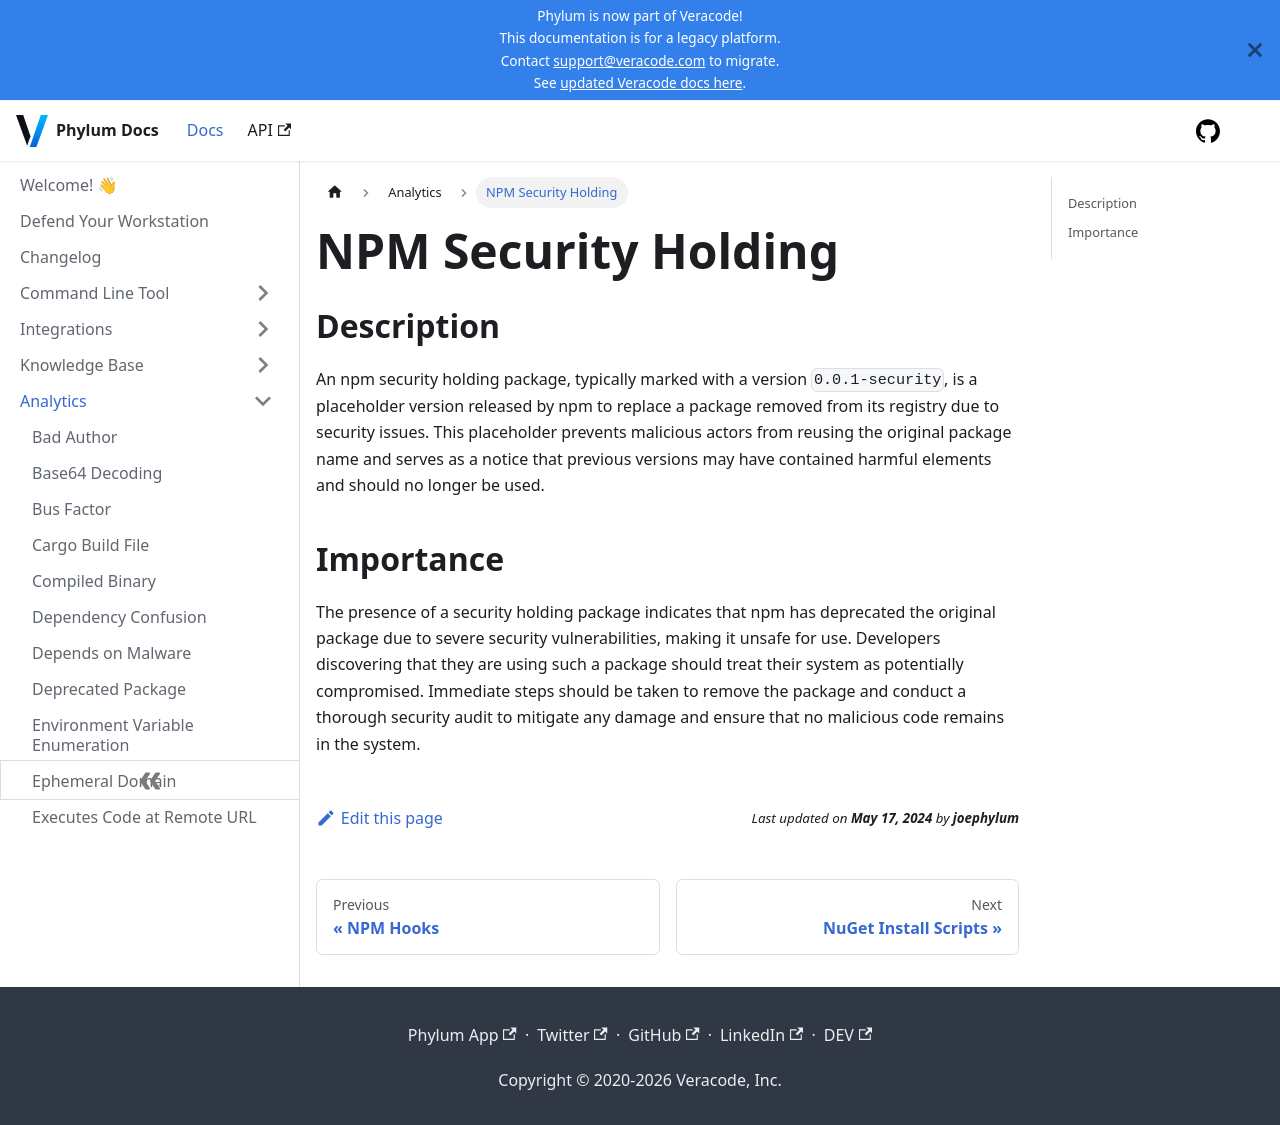

repository: phylum-dev/documentation · page: analytics/npm_security_holding.html · generator: docusaurus

# NPM Security Holding

## Description

An npm security holding package, typically marked with a version `0.0.1-security`, is a placeholder version released by npm to replace a package removed from its registry due to security issues. This placeholder prevents malicious actors from reusing the original package name and serves as a notice that previous versions may have contained harmful elements and should no longer be used.

## Importance

The presence of a security holding package indicates that npm has deprecated the original package due to severe security vulnerabilities, making it unsafe for use. Developers discovering that they are using such a package should treat their system as potentially compromised. Immediate steps should be taken to remove the package and conduct a thorough security audit to mitigate any damage and ensure that no malicious code remains in the system.
